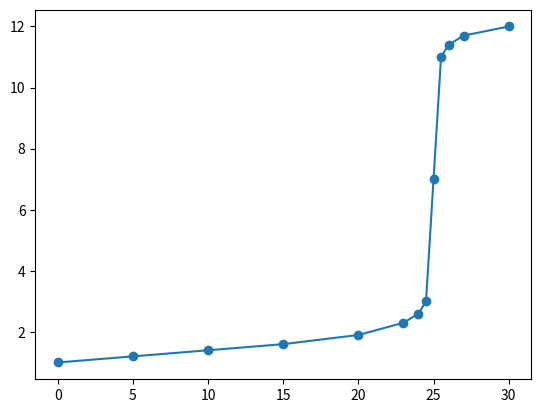

Recreate this plot in Python. (Note: this script raises an exception after producing the figure.)

import math
import matplotlib.pyplot as plt

KA_EDDIKSYRE = 1.75e-5
KW = 1e-14

volum_hcl = 25.0
konsentrasjon_naoh = 0.100
fasit_hcl = 0.100

volum_eddiksyre = 10.0
volum_fortynnet = 100.0
volum_opprinnelig = 10.0
fasit_eddiksyre = 0.100

volum_hcl_malt = [0, 5, 10, 15, 20, 23, 24, 24.5, 25, 25.5, 26, 27, 30]
ph_hcl_malt = [1.0, 1.2, 1.4, 1.6, 1.9, 2.3, 2.6, 3.0, 7.0, 11.0, 11.4, 11.7, 12.0]

volum_eddiksyre_malt = [0, 2, 4, 6, 8, 9, 9.5, 10, 10.5, 11, 12, 14]
ph_eddiksyre_malt = [3.0, 3.6, 4.0, 4.3, 4.6, 4.9, 5.2, 8.7, 11.0, 11.3, 11.5, 11.7]


def feilprosent(malt, fasit):
    return abs(malt - fasit) / abs(fasit) * 100


def finn_ekvivalenspunkt(volum, ph):
    stigning = []

    for i in range(len(volum) - 1):
        endring = (ph[i + 1] - ph[i]) / (volum[i + 1] - volum[i])
        stigning.append(abs(endring))

    indeks = stigning.index(max(stigning))
    return (volum[indeks] + volum[indeks + 1]) / 2


def velg_punkter(volum, ekvivalens):
    for_volum = sorted(set(v for v in volum if v < ekvivalens))
    etter_volum = sorted(set(v for v in volum if v > ekvivalens))

    for_volum = for_volum[-3:]
    etter_volum = etter_volum[:2]

    return for_volum + [ekvivalens] + etter_volum


def ph_hcl(volum_naoh, fasit, volum_syra, kons_naoh):
    mol_syra = fasit * volum_syra / 1000
    mol_base = kons_naoh * volum_naoh / 1000
    totalvolum = (volum_syra + volum_naoh) / 1000

    if math.isclose(mol_syra, mol_base, rel_tol=1e-10, abs_tol=1e-12):
        return 7.0

    if mol_syra > mol_base:
        h = (mol_syra - mol_base) / totalvolum
        return -math.log10(h)

    oh = (mol_base - mol_syra) / totalvolum
    return 14 + math.log10(oh)


def ph_eddiksyre(volum_naoh, kons_syra, volum_syra, kons_naoh):
    mol_syra = kons_syra * volum_syra / 1000
    mol_base = kons_naoh * volum_naoh / 1000
    totalvolum = (volum_syra + volum_naoh) / 1000
    total_syrekons = mol_syra / totalvolum
    natriumkons = mol_base / totalvolum

    if mol_base > mol_syra:
        oh = (mol_base - mol_syra) / totalvolum
        return 14 + math.log10(oh)

    if math.isclose(mol_base, mol_syra, rel_tol=1e-10, abs_tol=1e-12):
        kb = KW / KA_EDDIKSYRE
        oh = math.sqrt(kb * total_syrekons)
        return 14 + math.log10(oh)

    def ladning(h):
        a = KA_EDDIKSYRE * total_syrekons / (KA_EDDIKSYRE + h)
        return h + natriumkons - KW / h - a

    lav = 1e-14
    hoy = 1.0

    for i in range(200):
        midt = (lav + hoy) / 2

        if ladning(midt) > 0:
            hoy = midt
        else:
            lav = midt

    return -math.log10((lav + hoy) / 2)


def vis_resultater(navn, volum, malt_ph, ekvivalens, teoretisk_ph, konsentrasjon, fasit):
    print("\n", navn)
    print("-" * 45)
    print(f"Ekvivalenspunkt: {ekvivalens:.3f} mL")
    print(f"Beregnet konsentrasjon: {konsentrasjon:.5f} M")
    print(f"Fasitkonsentrasjon: {fasit:.5f} M")
    print(f"Feilprosent: {feilprosent(konsentrasjon, fasit):.2f} %")
    print("\nTeoretiske pH-verdier:")

    for v, ph in zip(volum, teoretisk_ph):
        print(f"{v:8.3f} mL   pH = {ph:.3f}")

    plt.figure()
    plt.plot(volum, malt_ph, "o-", label="Målt pH")
    plt.scatter(volum, teoretisk_ph, marker="x", s=90,
                label="Teoretisk pH")
    plt.axvline(ekvivalens, linestyle="--", label="Ekvivalenspunkt")
    plt.xlabel("Tilsatt NaOH (mL)")
    plt.ylabel("pH")
    plt.title(navn)
    plt.legend()
    plt.grid(True)
    plt.tight_layout()


ekvivalens_hcl = finn_ekvivalenspunkt(volum_hcl_malt, ph_hcl_malt)
kons_hcl = konsentrasjon_naoh * ekvivalens_hcl / volum_hcl

punkter_hcl = velg_punkter(volum_hcl_malt, ekvivalens_hcl)
ph_teori_hcl = [
    ph_hcl(v, fasit_hcl, volum_hcl, konsentrasjon_naoh)
    for v in punkter_hcl
]

vis_resultater(
    "HCl titrert med NaOH",
    volum_hcl_malt,
    ph_hcl_malt,
    ekvivalens_hcl,
    ph_teori_hcl,
    kons_hcl,
    fasit_hcl
)

fasit_eddiksyre_fortynnet = fasit_eddiksyre * volum_opprinnelig / volum_fortynnet

ekvivalens_eddiksyre = finn_ekvivalenspunkt(
    volum_eddiksyre_malt, ph_eddiksyre_malt
)

kons_eddiksyre_fortynnet = (
    konsentrasjon_naoh * ekvivalens_eddiksyre / volum_eddiksyre
)

kons_eddiksyre_opprinnelig = (
    kons_eddiksyre_fortynnet * volum_fortynnet / volum_opprinnelig
)

punkter_eddiksyre = velg_punkter(
    volum_eddiksyre_malt, ekvivalens_eddiksyre
)

ph_teori_eddiksyre = [
    ph_eddiksyre(
        v,
        fasit_eddiksyre_fortynnet,
        volum_eddiksyre,
        konsentrasjon_naoh
    )
    for v in punkter_eddiksyre
]

vis_resultater(
    "CH3COOH titrert med NaOH",
    volum_eddiksyre_malt,
    ph_eddiksyre_malt,
    ekvivalens_eddiksyre,
    ph_teori_eddiksyre,
    kons_eddiksyre_opprinnelig,
    fasit_eddiksyre
)

print("\nEddiksyre")
print("-" * 45)
print(f"Konsentrasjon etter fortynning: {kons_eddiksyre_fortynnet:.5f} M")
print(f"Opprinnelig konsentrasjon: {kons_eddiksyre_opprinnelig:.5f} M")
print(f"Fasit etter fortynning: {fasit_eddiksyre_fortynnet:.5f} M")
print(f"Feilprosent: {feilprosent(kons_eddiksyre_opprinnelig, fasit_eddiksyre):.2f} %")

plt.show()
